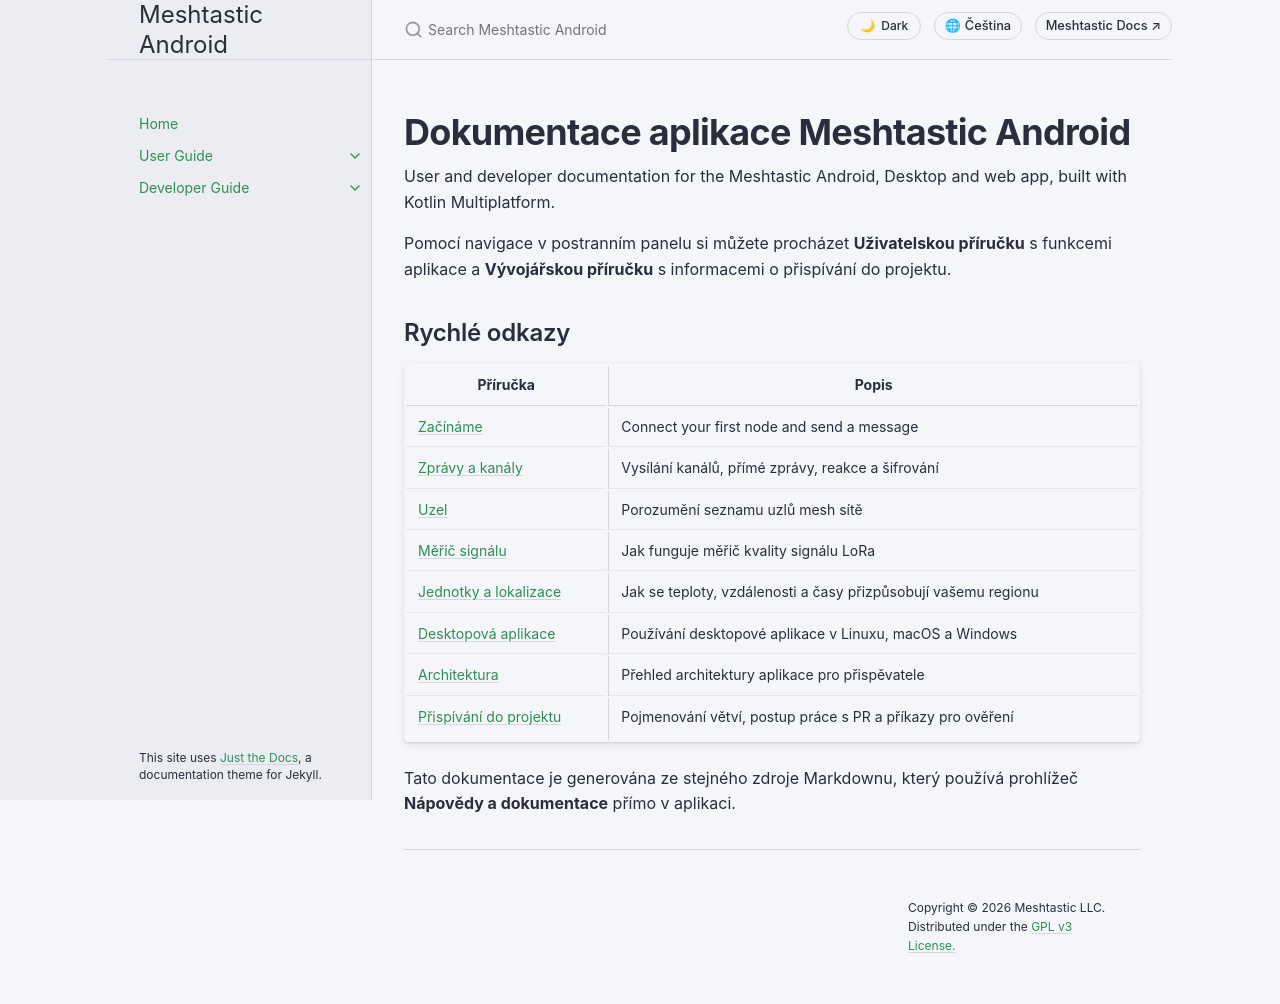

repository: meshtastic/Meshtastic-Android · page: cs/index.html · generator: jekyll

---
title: Home
layout: default
nav_order: 0
---

# Dokumentace aplikace Meshtastic Android

User and developer documentation for the Meshtastic Android, Desktop and web app, built with Kotlin Multiplatform.

Pomocí navigace v postranním panelu si můžete procházet **Uživatelskou příručku** s funkcemi aplikace a **Vývojářskou příručku** s informacemi o přispívání do projektu.

## Rychlé odkazy

| Příručka                                         | Popis                                                          |
| ------------------------------------------------ | -------------------------------------------------------------- |
| [Začínáme](user/onboarding)                      | Connect your first node and send a message                     |
| [Zprávy a kanály](user/messages-and-channels)    | Vysílání kanálů, přímé zprávy, reakce a šifrování              |
| [Uzel](user/nodes)                               | Porozumění seznamu uzlů mesh sítě                              |
| [Měřič signálu](user/signal-meter)               | Jak funguje měřič kvality signálu LoRa                         |
| [Jednotky a lokalizace](user/units-and-locale)   | Jak se teploty, vzdálenosti a časy přizpůsobují vašemu regionu |
| [Desktopová aplikace](user/desktop)              | Používání desktopové aplikace v Linuxu, macOS a Windows        |
| [Architektura](developer/architecture)           | Přehled architektury aplikace pro přispěvatele                 |
| [Přispívání do projektu](developer/contributing) | Pojmenování větví, postup práce s PR a příkazy pro ověření     |

Tato dokumentace je generována ze stejného zdroje Markdownu, který používá prohlížeč **Nápovědy a dokumentace** přímo v aplikaci.
